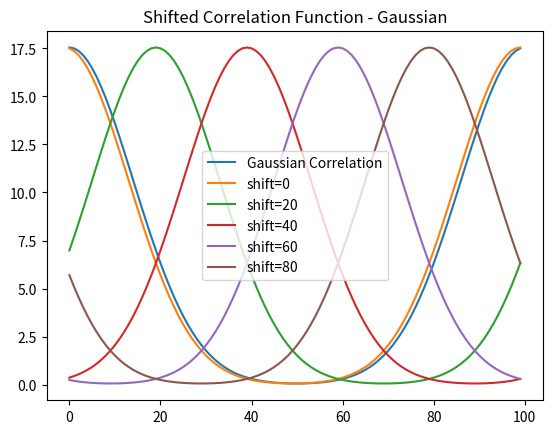

The script that saved this image:
#==================================================
# Course: PHYS 512
# Problem: PS6 P2
#==================================================
# By: Muath Hamidi
# Email: [email redacted]
# Department of Physics, McGill University
# November 2022

#==================================================
# Libraries
#==================================================
import numpy as np # For math
import matplotlib.pyplot as plt # For graphs

#==================================================
# Shift Function
#==================================================
def Shift(Array, shift):
    DFT_Arr = np.fft.fft(Array)
    delta = np.zeros(len(Array))
    delta[shift] = 1 # This is to make sure we have the same amplitude
    DFT_del = np.fft.fft(delta)
    return np.fft.ifft(DFT_del * DFT_Arr)

#==================================================
# Part a
#==================================================
# Correlation Function
#==================================================
def Correlation(f, g):
    dft_f = np.fft.fft(f)
    dft_g = np.fft.fft(g)
    correlation = np.fft.ifft(dft_f * np.conj(dft_g))
    return correlation

#==================================================
# Plot [Correlation Function - Gaussian with itself]
#==================================================
x = np.linspace(-5,5,100)
Gauss = np.exp(-0.5*x**2)

plt.plot(np.abs(Correlation(Gauss,Gauss)), label="Gaussian Correlation")
plt.title("Correlation Function - Gaussian with itself")
plt.legend()
plt.show()

#==================================================
# Part b
#==================================================
# Shifted Correlation Function
#==================================================
def Shifted_Correlation(Array, shift):
    return np.fft.ifft(np.fft.fft(Array) * np.fft.fft(Shift(Array, shift)))

#==================================================
# Plot [Shifted Correlation Function - Gaussian]
#==================================================
for i in range(5):
    shift = 20 * i
    plt.plot(np.abs(Shifted_Correlation(Gauss, shift)), label="shift={}".format(shift))
plt.title("Shifted Correlation Function - Gaussian")
plt.legend()
plt.show()
